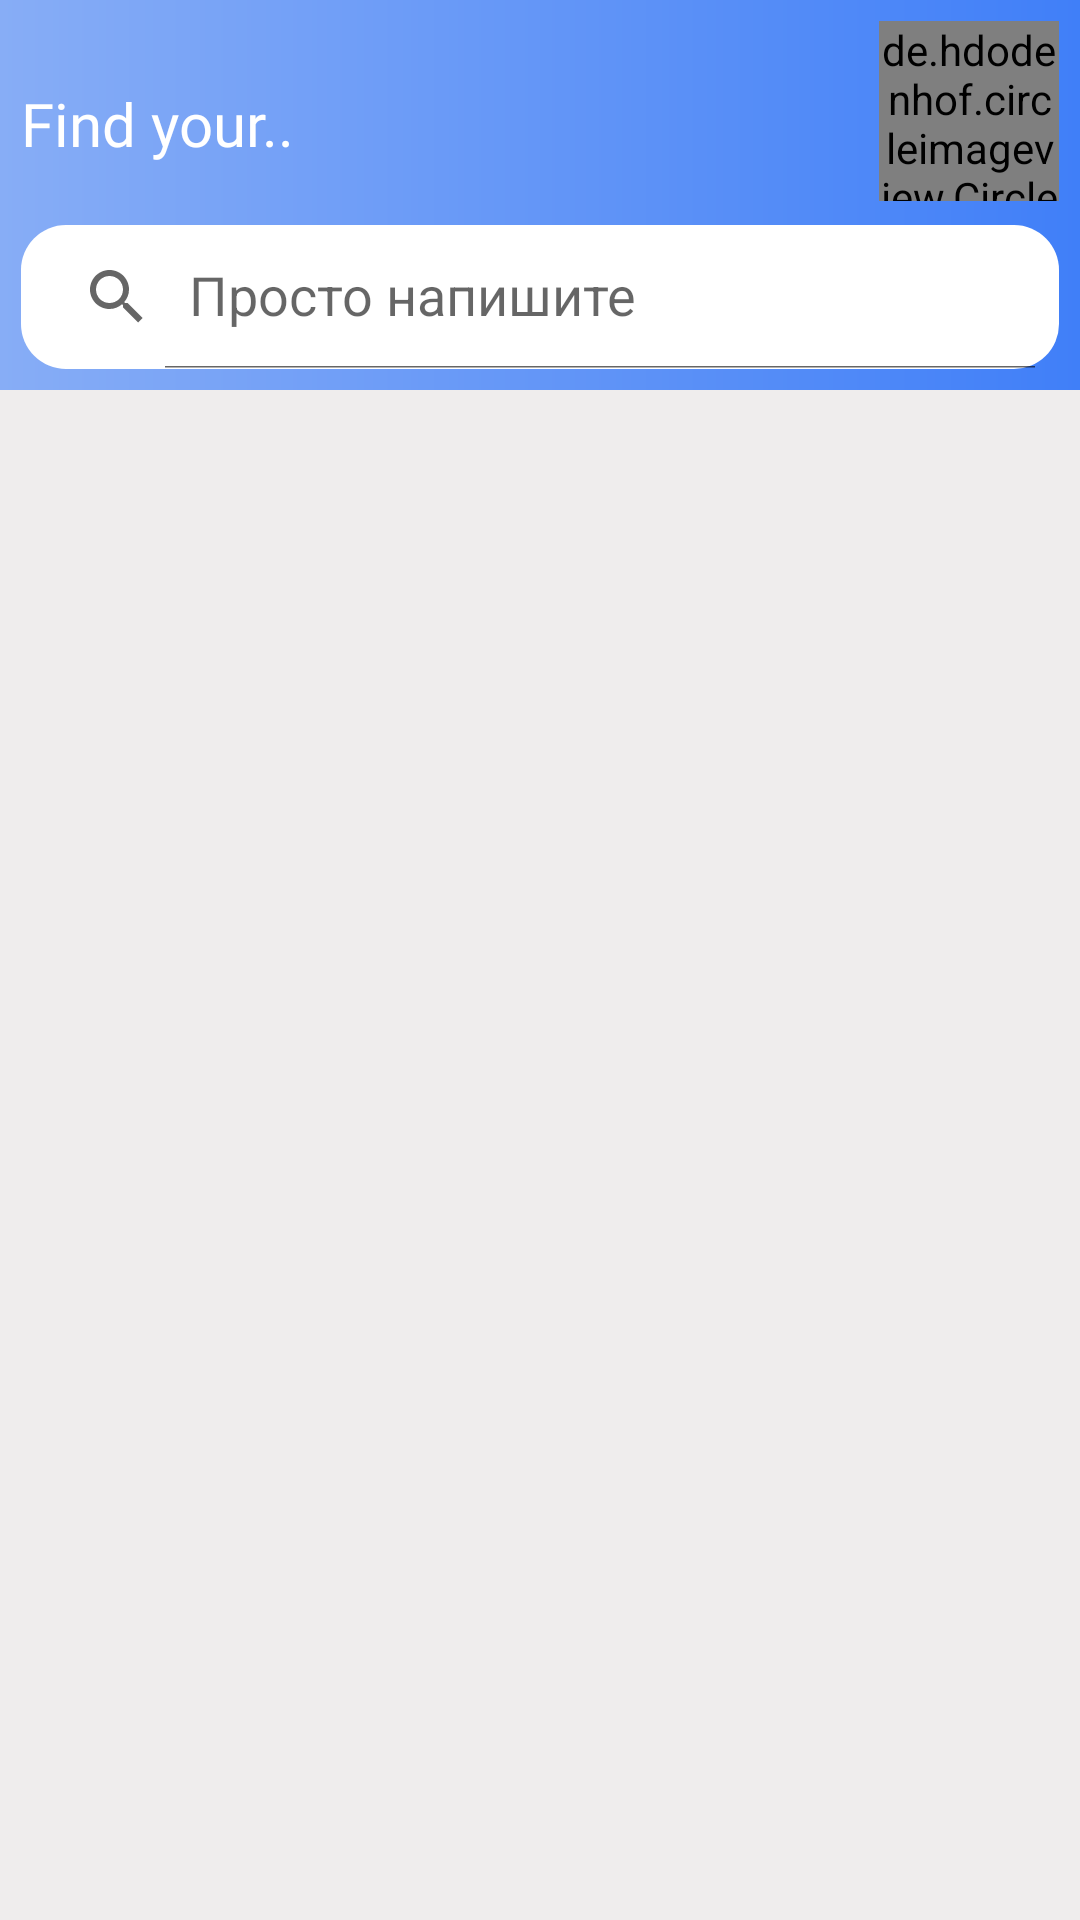

The Android layout XML behind this screen, and the referenced resources:
<!-- AndroidManifest.xml: application theme Theme.BookingNow -->
<!-- res/layout/fragment_list.xml -->
<?xml version="1.0" encoding="utf-8"?>
<androidx.constraintlayout.motion.widget.MotionLayout xmlns:android="http://schemas.android.com/apk/res/android"
    xmlns:app="http://schemas.android.com/apk/res-auto"
    xmlns:tools="http://schemas.android.com/tools"
    android:layout_width="match_parent"
    android:layout_height="match_parent"
    android:id="@+id/MotionLayoutListFragment"
    android:background="#EFEDED"
    app:layoutDescription="@xml/fragment_list_scene"
    tools:context=".view.fragments.ListFragment">



    <androidx.constraintlayout.widget.ConstraintLayout
        android:id="@+id/constraintLayout"
        android:layout_width="match_parent"
        android:layout_height="130dp"
        android:background="@drawable/header_list_fragment"
        android:padding="7dp"
        app:layout_constraintTop_toTopOf="parent">


        <TextView
            android:layout_width="wrap_content"
            android:layout_height="wrap_content"
            android:fontFamily="@font/ferdinandfontregular"
            android:text="@string/headerTitle2"
            android:textColor="@color/white"
            android:textSize="20sp"
            app:layout_constraintBottom_toTopOf="@id/SearcViewListFragment"
            app:layout_constraintStart_toStartOf="parent"
            app:layout_constraintTop_toTopOf="parent" />

        <de.hdodenhof.circleimageview.CircleImageView
            android:id="@+id/ProfileIconInListFragment"
            android:layout_width="60dp"
            android:layout_height="60dp"
            android:src="@drawable/roma_img"
            app:layout_constraintEnd_toEndOf="parent"
            app:layout_constraintTop_toTopOf="parent" />

        <androidx.appcompat.widget.SearchView
            android:id="@+id/SearcViewListFragment"
            android:layout_width="match_parent"
            android:layout_height="wrap_content"
            android:background="@drawable/room_description_info_container_background"
            app:iconifiedByDefault="false"
            app:layout_constraintBottom_toBottomOf="parent"
            app:queryHint="@string/SearchViewHint" />

    </androidx.constraintlayout.widget.ConstraintLayout>

    <androidx.recyclerview.widget.RecyclerView
        android:id="@+id/TopOfRecyclerView"
        android:layout_width="match_parent"
        android:layout_height="250dp"
        android:layout_marginBottom="30dp"
        android:orientation="horizontal"
        app:layoutManager="androidx.recyclerview.widget.LinearLayoutManager"
        app:layout_constraintBottom_toTopOf="@id/RecyclerViewMain"
        tools:listitem="@layout/top_hotel_item" />


    <androidx.recyclerview.widget.RecyclerView
        android:id="@+id/RecyclerViewMain"
        android:layout_width="match_parent"
        android:layout_height="200dp"
        android:layout_marginBottom="65dp"
        app:layout_constraintBottom_toBottomOf="parent"
        tools:listitem="@layout/hotel_item" />




</androidx.constraintlayout.motion.widget.MotionLayout>
<!-- res/layout/top_hotel_item.xml (included above) -->
<?xml version="1.0" encoding="utf-8"?>
<androidx.constraintlayout.widget.ConstraintLayout xmlns:android="http://schemas.android.com/apk/res/android"
    xmlns:app="http://schemas.android.com/apk/res-auto"
    xmlns:tools="http://schemas.android.com/tools"
    android:layout_width="180dp"
    android:layout_height="270dp">

    <com.google.android.material.card.MaterialCardView
        android:layout_width="160dp"
        android:layout_height="250dp"
        android:clickable="true"
        app:layout_constraintStart_toStartOf="parent"
        app:layout_constraintEnd_toEndOf="parent"
        app:cardCornerRadius="15dp"

        >


        <ImageView
            android:id="@+id/ImagViewTopRooms"
            android:layout_width="match_parent"
            android:layout_height="match_parent"
            android:scaleType="centerCrop"
            android:src="@drawable/landscape" />

        <androidx.constraintlayout.widget.ConstraintLayout
            android:layout_width="match_parent"
            android:padding="5dp"
            android:layout_height="match_parent">

            <TextView
                android:id="@+id/TextViewTitle"
                android:layout_width="wrap_content"
                android:layout_height="wrap_content"
                android:fontFamily="@font/arialroundedmtbold"
                android:textColor="@color/white"
                android:textSize="18sp"
                android:textStyle="bold"

                app:layout_constraintBottom_toTopOf="@id/TexViewType"
                android:text="Люксиоль" />

            <TextView
                android:id="@+id/TexViewType"
                android:layout_width="wrap_content"
                android:layout_height="wrap_content"
                android:layout_marginTop="5dp"
                android:fontFamily="@font/ferdinandfontregular"
                android:textColor="@color/white"
                app:layout_constraintBottom_toBottomOf="parent"
                android:text="Семейный, инвалиды" />

        </androidx.constraintlayout.widget.ConstraintLayout>


    </com.google.android.material.card.MaterialCardView>


</androidx.constraintlayout.widget.ConstraintLayout>
<!-- res/layout/hotel_item.xml (included above) -->
<?xml version="1.0" encoding="utf-8"?>
<LinearLayout xmlns:android="http://schemas.android.com/apk/res/android"
    android:layout_width="match_parent"
    android:layout_height="240dp"
    android:orientation="vertical">

    <TextView
        android:id="@+id/IDDD"
        android:layout_width="match_parent"
        android:layout_height="40dp"
        android:textSize="25sp"
        android:textStyle="bold" />

    <TextView
        android:id="@+id/Title"
        android:layout_width="match_parent"
        android:layout_height="40dp" />

    <TextView
        android:id="@+id/ImportantInfo"
        android:layout_width="match_parent"
        android:layout_height="40dp" />

    <TextView
        android:id="@+id/Description"
        android:layout_width="match_parent"
        android:layout_height="40dp" />

    <TextView
        android:id="@+id/RoomCount"
        android:layout_width="match_parent"
        android:layout_height="40dp" />

    <TextView
        android:id="@+id/Cost"
        android:layout_width="match_parent"
        android:layout_height="40dp" />


</LinearLayout>
<!-- resources referenced by this layout -->
<resources>
  <!-- drawable header_list_fragment (drawable) -->
  <?xml version="1.0" encoding="utf-8"?>
  <shape xmlns:android="http://schemas.android.com/apk/res/android">
  
      <gradient android:startColor="#87ADF6" android:endColor="#407FF8"/>
  
  </shape>
  <!-- drawable landscape: jpg bitmap (drawable-v24, 64918 bytes) -->
  <!-- drawable room_description_info_container_background (drawable) -->
  <?xml version="1.0" encoding="utf-8"?>
  <shape xmlns:android="http://schemas.android.com/apk/res/android">
  
      <corners  android:radius="15dp"/>
      <solid android:color="@color/white"/>
  
  </shape>
  <string name="SearchViewHint">Просто напишите</string>
  <string name="headerTitle2">Find your..</string>
  <style name="Theme.BookingNow" parent="Theme.MaterialComponents.DayNight.NoActionBar">
          
          <item name="colorPrimary">@color/purple_500</item>
          <item name="colorPrimaryVariant">@color/purple_700</item>
          <item name="colorOnPrimary">@color/white</item>
          
          <item name="colorSecondary">@color/teal_200</item>
          <item name="colorSecondaryVariant">@color/teal_700</item>
          <item name="colorOnSecondary">@color/black</item>
          
          <item name="android:statusBarColor" tools:targetApi="l">?attr/colorPrimaryVariant</item>
          
      </style>
  <!-- not gathered from this repository: default colours our renderer supplied (Android Studio template values) -->
  <color name="purple_500">#FF6200EE</color>
  <color name="purple_700">#FF3700B3</color>
  <color name="teal_200">#FF03DAC5</color>
  <color name="teal_700">#FF018786</color>
  <color name="black">#FF000000</color>
  <color name="white">#FFFFFFFF</color>
</resources>
